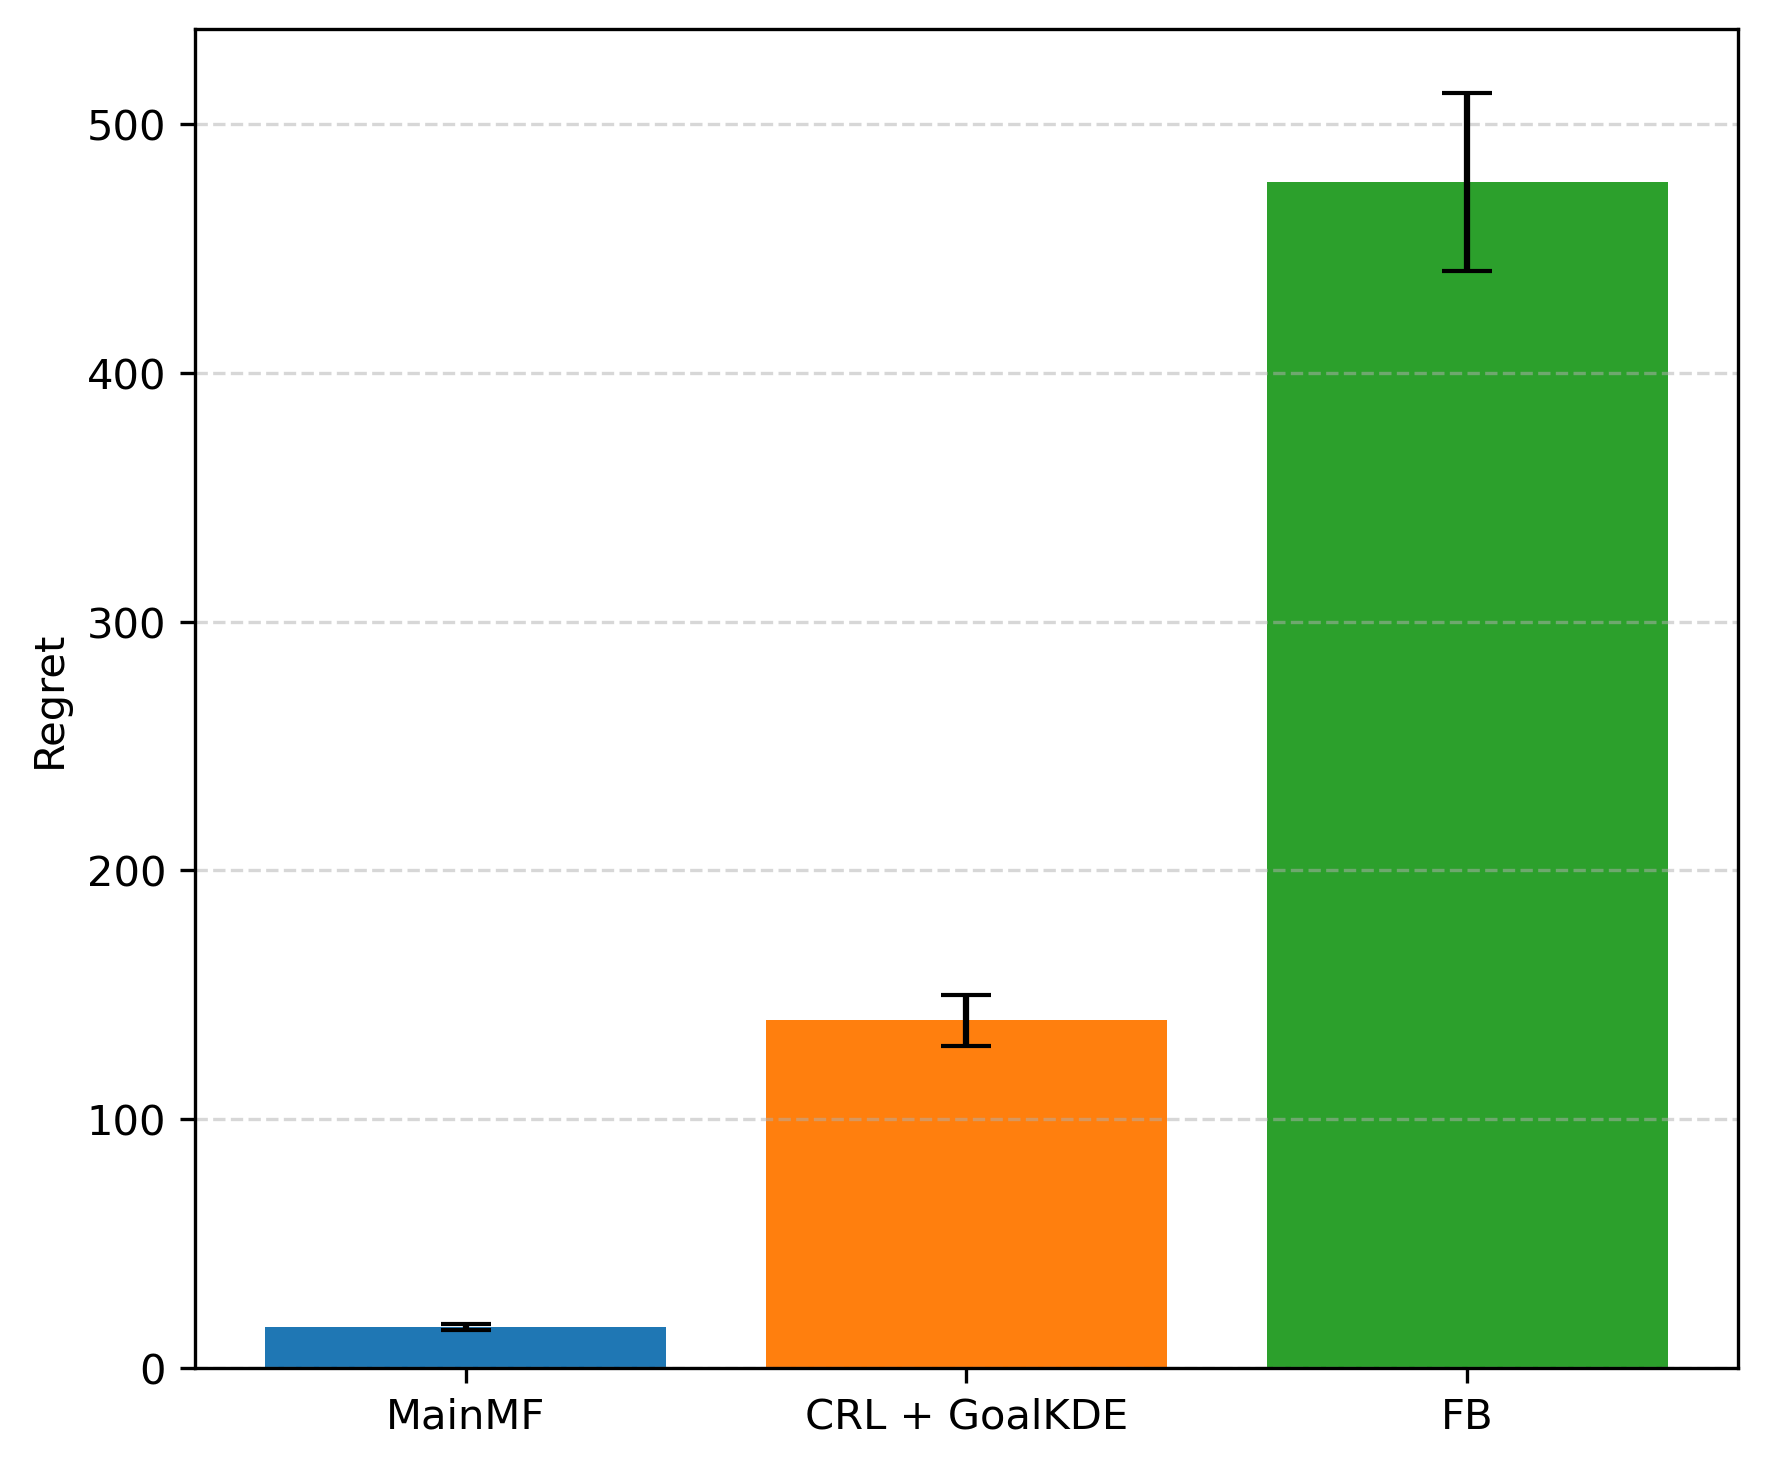

The data file committed next to this chart (first rows):
Method, MeanRegret, StdError
MainMF, 16.5, 1.32
CRL + GoalKDE, 139.8, 10.24
FB, 477, 35.74
